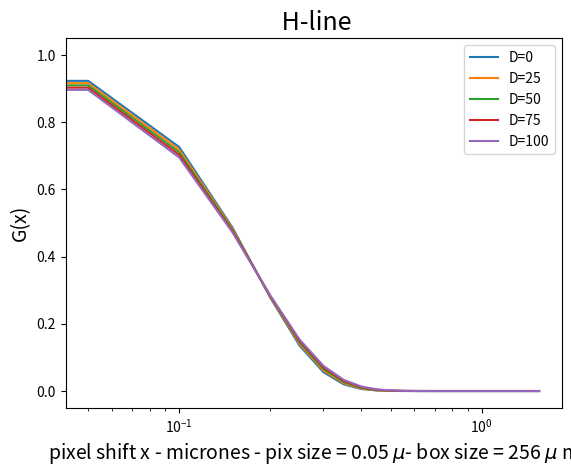

Reproduce this figure in Python.
# -*- coding: utf-8 -*-
"""
Created on Tue Apr  9 20:25:06 2019

[redacted]
"""

import numpy as np
import matplotlib.pyplot as plt
from mpl_toolkits.mplot3d import Axes3D
from matplotlib import cm, ticker
from matplotlib.ticker import LinearLocator, FormatStrFormatter
import numpy as np
import re
import mpl_toolkits


box_size = 256
roi = 64
tp = 5e-6    #seg
tl = box_size * tp    #seg
dr = 0.05   # delta r = pixel size =  micrometros
w0 = 0.25   #radio de la PSF  = micrometros
wz = 1.5   #alto de la PSF desde el centro  = micrometros
gamma = 0.3536   #gamma factor de la 3DG
N = 0.0176   #Numero total de particulas en la PSF


D=np.arange(0,120,25)   #micrones^2/seg
x0 = (box_size)/2  #seda inicial
xf = (box_size + roi)/2  #seda final
x=np.arange(0,xf-x0)

y = 0  #miro solo la componente H orizontal
###------------------------------------------------GRAFICO EN 2D
###termino de scanning
fig = plt.figure()
#ax = plt.axes(projection='3d')

    

for d in D:
    S = np.exp(-0.5*((2*x*dr/w0)**2+(2*y*dr/w0)**2)/(1 + 4*d*(tp*x+tl*y)/(w0**2)))
###termino de correlación espacial
    G = (gamma/N)*( 1 + 4*d*(tp*x+tl*y) / w0**2 )**(-1) * ( 1 + 4*d*(tp*x+tl*y) / wz**2 )**(-1/2)


    Gtotal = S * G
    Gtotal_normalizada = Gtotal/max(Gtotal)


    plt.semilogx((dr*x), Gtotal_normalizada,'-',label=f'D={d}')
    
    plt.show()
plt.legend()
plt.xlabel(r'pixel shift x - micrones - pix size = {} $\mu$- box size = {} $\mu$ m'.format(dr,box_size),fontsize=14)
plt.ylabel('G(x)',fontsize=14)
plt.title(' H-line'.format(box_size),fontsize=18)





##
###----------------------------------------------------------------GRAFICO EN 3D
####termino de scanning
#fig = plt.figure()
#ax = plt.axes(projection='3d')
#
#    
#
#for d in D:
#    S = np.exp(-0.5*((2*x*dr/w0)**2+(2*y*dr/w0)**2)/(1 + 4*d*(tp*x+tl*y)/(w0**2)))
####termino de correlación espacial
#    G = (gamma/N)*( 1 + 4*d*(tp*x+tl*y) / w0**2 )**(-1) * ( 1 + 4*d*(tp*x+tl*y) / wz**2 )**(-1/2)
#
#
#    Gtotal = S * G
#    Gtotal_normalizada = Gtotal/max(Gtotal)
#
#
##--------------------------grafico  2D  de Gtot vs seda para distintos D
#
#    ax.plot(d*np.ones_like(x), (x), Gtotal_normalizada)
#
#    plt.show()
#    
#
#ax.set_xlabel('D')
#ax.set_ylabel('x')
#ax.set_zlabel('G(x))')
#
#
